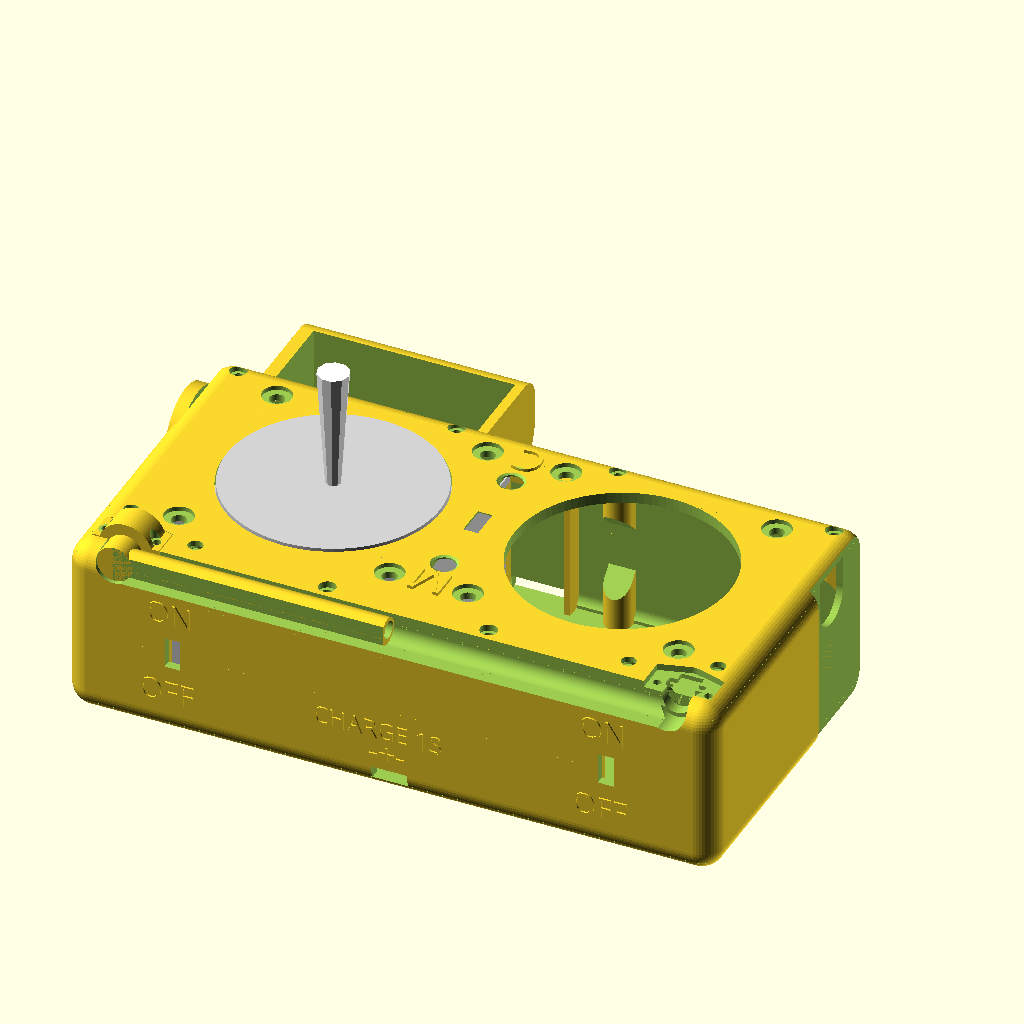
Cell 1: rendered with the file's own defaults.
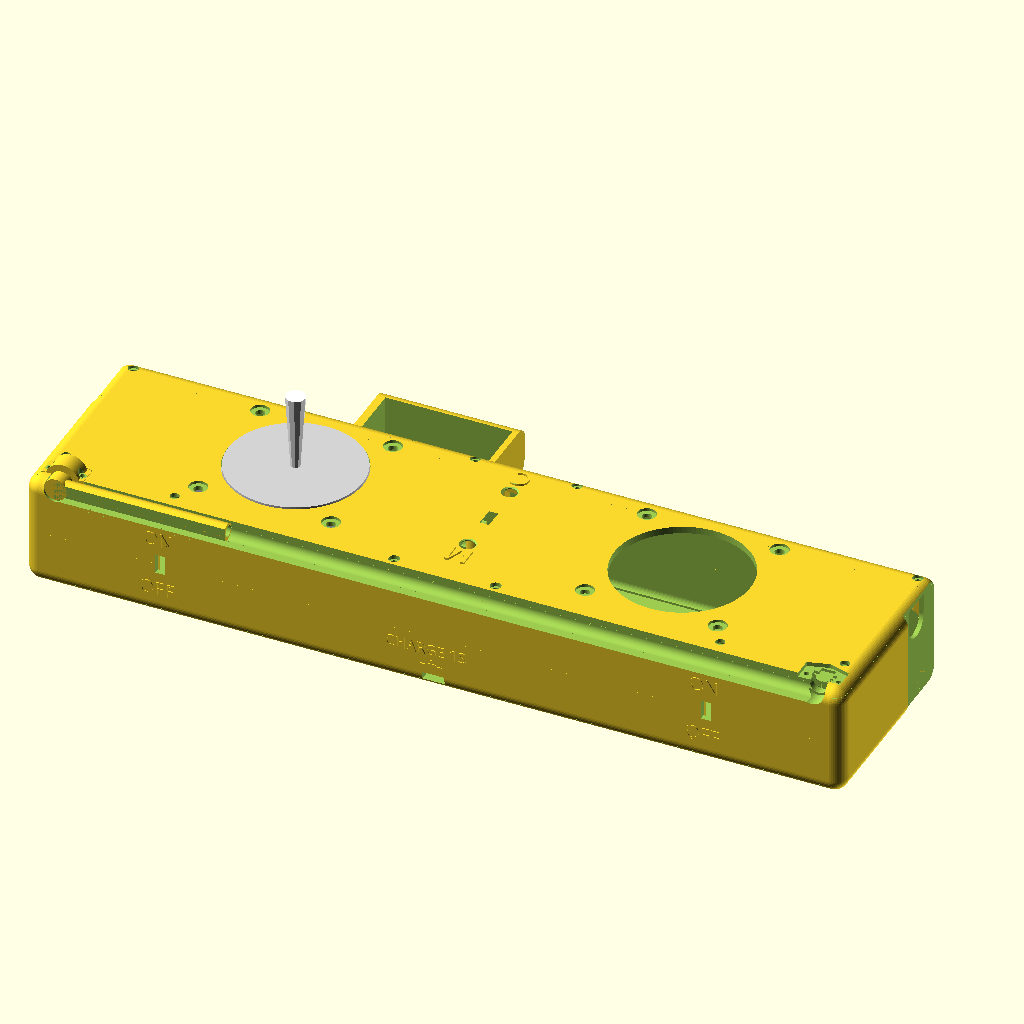
Cell 2 — case_x set to 290, the other parameters unchanged.
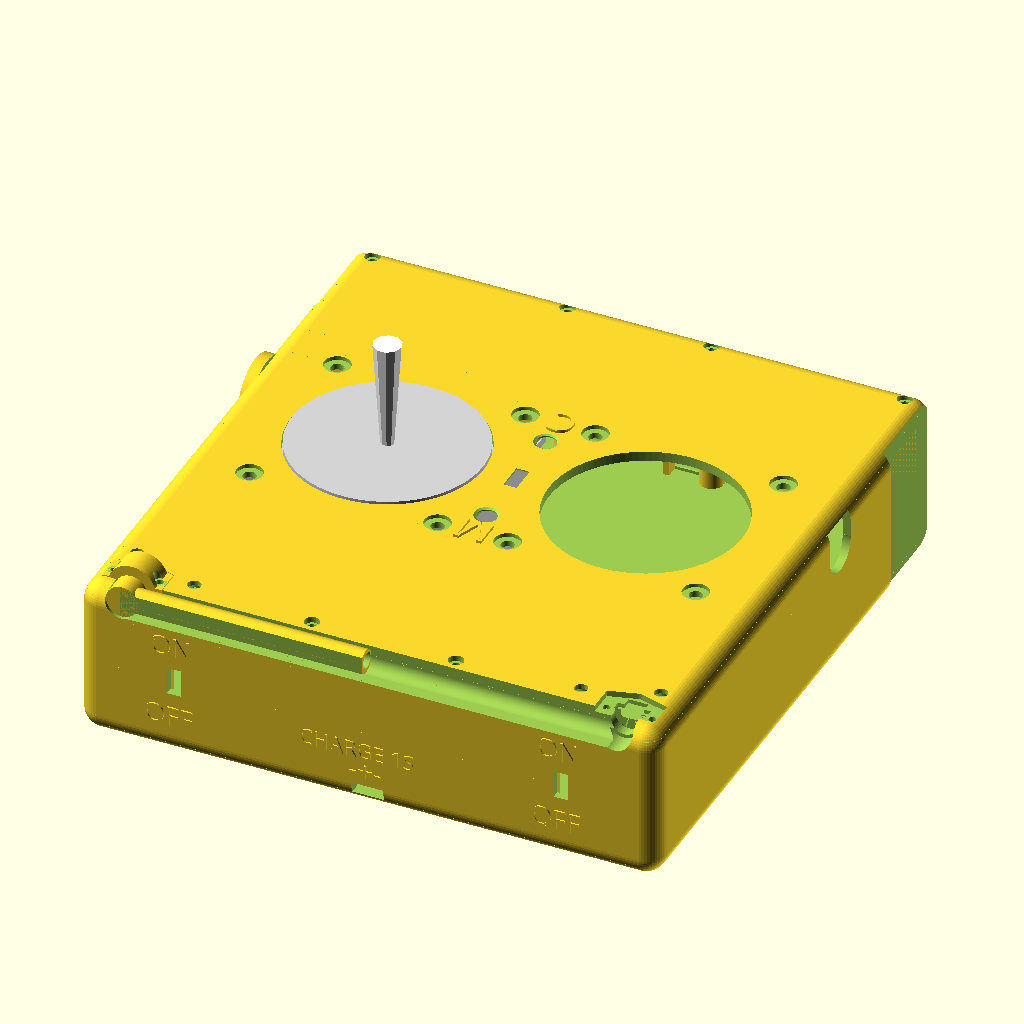
Cell 3: case_y = 150 (everything else at default).
All cells are drawn from the same view direction (rotation 55°, 0°, 25°, orthographic, colour scheme Cornfield), but the view is re-fitted for each cell, so position and scale can differ between cells as well as the parameter.
The OpenSCAD source (OpenSCAD/miniTX9xrProV2.scad):
// mini transmitter with 9xr pro gimbals
// 1S battery for easy charging
$fn=100;

// CASE (upper wall 3mm, sides 2mm)
case_x=145;
case_y=75;
case_z=40;
case_roundness=10;

// GIMBAL
// distance between holes 47mm (quadrat)
 holedist=47; // distance between mounting holes
 roundcutout=47.5; // diameter of round part that comes out of the case 
 plate=54; // mounting plate size (where holes is)



caseTop();
caseMiddle();
caseBottom();
//rotate([0,-90,0]){antennacase();translate([0,15,0])antennacase();}
//rotate([0,-90,0]){antennamountcoverfull();translate([0,0,10])antennamountcoverfull();}


translate([case_x/2-11,-case_y/2+3,case_z/2-2])rotate([0,0,90]){
    //rotate([-90,0,0]){antennacase();dipole();}
    //antennamountcoverfull();
}
translate([-case_x/2+11,-case_y/2+3,case_z/2-2])rotate([0,0,90]){
    rotate([90,0,0]){antennacase();dipole();}
    antennamountcoverfull();
}



rotate([-180,0,0])rotate([0,90,180])translate([10,23,48.6])rotate([0,0,180])handsupport();

translate([-case_x/4+4,5,case_z/2-2.5])txgimbal();
/*
translate([case_x/4-4,5,case_z/2-2.5])rotate([0,0,180])txgimbal();




translate([0,-11,case_z/2-0.6])microdipswitch();
translate([0,11+10,case_z/2-0.6])microdipswitch();


translate([-case_x/3,-case_y/2+2,0])rotate([90,90,0])switch();
translate([case_x/3,-case_y/2+2,0])rotate([90,90,0])switch();



translate([-case_x/3.2,-case_y/2+13,case_z/2-25])rotate([90,0,0])cc2500();
translate([case_x/4.6,-case_y/2+13,case_z/2-12])rotate([90,0,0])NRF24L01P();
translate([-case_x/8,-case_y/2+10,case_z/2-20])rotate([90,90,0])arduinoMini();
translate([case_x/2-24,-case_y/2+10,case_z/2-29])rotate([90,0,0])arduinoNano();

translate([0,0,5])rotate([90,0,0])battery();
translate([0,0,5-13])rotate([90,0,0])battery();
*/

module caseTop() {
     difference(){
        union(){
            difference(){
                 case_upper(case_x,case_y,case_z,case_roundness);
                 translate([0,0,-1])case_upper(case_x-4,case_y-4,case_z-3,case_roundness-4);
            }
            // Model (M) text
            translate([4.6,-15,case_z/2-0.3])rotate([0,0,180])linear_extrude(height = 1){text("M", $fn = 20, size = 7, font = "ArialBlack");}
            // Config (C) text
            translate([3.8,32,case_z/2-0.3])rotate([0,0,180])linear_extrude(height = 1){text("C", $fn = 20, size = 7, font = "ArialBlack");}

        }
        // antenna cut
        translate([0,-case_y/2+3,case_z/2-3])rotate([0,90,0])antennacutout();
        translate([case_x/2-11,-case_y/2+3,case_z/2-2])rotate([0,0,90]){antennamounthole();antennamounthole_plate();}
        translate([-case_x/2+11,-case_y/2+3,case_z/2-2])rotate([0,0,90]){antennamounthole();antennamounthole_plate();}
        
       
        //cutout for leds
        translate([-case_x/2+7,-case_y/2+17,case_z/2-1])cutoutforled();
        translate([-case_x/3,-case_y/2+11,case_z/2-1])cutoutforled();
        translate([case_x/2-7,-case_y/2+17,case_z/2-1])cutoutforled();
        translate([case_x/3,-case_y/2+11,case_z/2-1])cutoutforled();
        
        //cutout for gimbals
        translate([case_x/4-4,5,case_z/2-2.5]){
            cylinder(d=roundcutout+0.6,h=6,center=true);
            holesforgimbalmount(3.3);
            translate([0,0,9])holesforgimbalmount(6.5);
        }
        translate([-case_x/4+4,5,case_z/2-2.5]){
            cylinder(d=roundcutout+0.6,h=6,center=true);
            holesforgimbalmount(3.3);
            translate([0,0,9])holesforgimbalmount(6.5);
        }
        
        // cutout for powerswitch
        translate([0,5,case_z/2-2.3])powerswitchholdercutout();
        
        //cutout for dipswitch
        translate([0,-11,case_z/2-0.6])hole_microdipswitch();
        translate([0,11+10,case_z/2-0.6])hole_microdipswitch();


        //cutout for hand holder
        translate([-case_x/2,case_y/2-10,0])cube([4,30,100],center=true);
        translate([case_x/2,case_y/2-10,0])cube([4,30,100],center=true);
        

    translate([0,0,-2.50])cube([case_x+1,case_y+1,case_z], center=true);
        
    translate([18,case_y/2-4,0])screwheadcut();
    translate([-18,case_y/2-4,0])screwheadcut();

    translate([case_x/2-6,case_y/2-4.5,0])screwheadcut();
    translate([-case_x/2+6,case_y/2-4.5,0])screwheadcut();
        
    translate([18,-case_y/2+9,0])screwheadcut();
    translate([-18,-case_y/2+9,0])screwheadcut();
        

    //reinforcements for join top/middle parts
    translate([-case_x/2+3,0,case_z/2-5.025])translate([1,0,3])cube([1.4,20.4,2], center=true);

    translate([case_x/2-3,0,case_z/2-5.025])rotate([0,0,180])        translate([1,0,3])cube([1.4,20.4,2], center=true);

    }

}

module caseMiddle(){
     difference(){
        union(){
            difference(){
                 case_upper(case_x,case_y,case_z,case_roundness);
                 translate([0,0,-1])case_upper(case_x-4,case_y-4,case_z-3,case_roundness-4);
                 cube([case_x-6,case_y-6,case_z], center=true);
            }
            difference(){
                case_lower(case_x,case_y,case_z,case_roundness);
                translate([0,0,1])case_lower(case_x-4,case_y-4,case_z-3,case_roundness-4);
                cube([case_x-6,case_y-6,case_z], center=true);
        }

            translate([0,-case_y/2+case_roundness/2-0.5,case_z/2-case_roundness/2])case_antennacutout();
            // meat for antenna holder (bottom)
            meatforAntennaholder_case();
            mirror([1,0,0])meatforAntennaholder_case();
            // reinforce for cutout handholder
            translate([-case_x/2+2.75,case_y/2-15.5,0])cube([1.5,26,36],center=true);
            translate([case_x/2-2.75,case_y/2-15.5,0])cube([1.5,26,36],center=true);
       
            texts();
        }
        // antenna cut
        translate([0,-case_y/2+3,case_z/2-3])rotate([0,90,0])antennacutout();
        translate([case_x/2-11,-case_y/2+3,case_z/2-2])rotate([0,0,90]){antennamounthole();}
        translate([-case_x/2+11,-case_y/2+3,case_z/2-2])rotate([0,0,90]){antennamounthole();}
        
        // cutouts for switches
        translate([-case_x/3,-case_y/2+2,0])cube([3.5,5,7], center=true);
        translate([case_x/3,-case_y/2+2,0])cube([3.5,5,7], center=true);
        

        //cutout for hand holder
        translate([-case_x/2,case_y/2-10,0])cube([4,30,100],center=true);
        translate([case_x/2,case_y/2-10,0])cube([4,30,100],center=true);

        // cutouts for switches
        translate([-case_x/3,-case_y/2+2,0])cube([3.5,5,7], center=true);
        translate([case_x/3,-case_y/2+2,0])cube([3.5,5,7], center=true);
        
        //cutout for charging 3 pin header
        translate([0,-case_y/2+2,-case_z/2+4])cube([8,6,3], center=true);

        //cutout for serial interface 5 pin header
        translate([0,case_y/2-2,-case_z/2+4])cube([13,6,3], center=true);
       


        translate([0,0,case_z-2.525])cube([case_x+1,case_y+1,case_z], center=true); // temp cut
        translate([0,0,-case_z+2.525])cube([case_x+1,case_y+1,case_z], center=true); // temp cut

    // hole for handsupport mounting
    rotate([-180,0,0])rotate([0,90,180])translate([10,23,0]){
        cylinder(d=11,h=case_x+2,center=true);
        translate([6,0,0])cube([11,11,case_x+2],center=true);
    }

    }
    
    //switch holders
    translate([-case_x/3,-case_y/2+2,0])rotate([90,90,0])switchholder();
    translate([case_x/3,-case_y/2+2,0])rotate([90,90,0])switchholder();
    // Battery holder
    translate([0,-case_y/2+4,0])batteryholder();
    translate([0,case_y/2-4,0])batteryholder();
    
    // case screws holders
    translate([18,case_y/2-4,9.975])case_mountinghole();
    translate([-18,case_y/2-4,9.975])case_mountinghole();
    
    
    translate([18,-case_y/2+9,9.975])case_mountingholefront();
    translate([-18,-case_y/2+9,9.975])case_mountingholefront();
    
    translate([case_x/2-6,case_y/2-4.5,9.975])case_mountinghole_corner();
    translate([-case_x/2+6,case_y/2-4.5,9.975])rotate([0,0,90])case_mountinghole_corner();
    

    // bottom screws sockets
    translate([18,case_y/2-4,-9.975])rotate([0,180,0])case_mountinghole();
    translate([-18,case_y/2-4,-9.975])rotate([0,180,0])case_mountinghole();

    translate([18,-case_y/2+4,-9.975])rotate([0,180,180])case_mountinghole();
    translate([-18,-case_y/2+4,-9.975])rotate([0,180,180])case_mountinghole();

    translate([-case_x/2+6,case_y/2-4.5,-9.975])rotate([0,180,0])case_mountinghole_corner();
    translate([case_x/2-6,case_y/2-4.5,-9.975])rotate([0,180,-90])case_mountinghole_corner();

    translate([case_x/2-5,-case_y/2+5,-9.975])rotate([0,180,180])case_mountinghole_corner();
    translate([-case_x/2+5,-case_y/2+5,-9.975])rotate([0,180,90])case_mountinghole_corner();

    //reinforcements for join top/middle parts
    translate([-case_x/2+3,0,case_z/2-5.025])reinforcement();
    translate([case_x/2-3,0,case_z/2-5.025])rotate([0,0,180])reinforcement();

}

module caseBottom(){
    difference(){
         case_lower(case_x,case_y,case_z,case_roundness);
         translate([0,0,1])case_lower(case_x-4,case_y-4,case_z-3,case_roundness-4);
         // cutout for bind dipswitch 
         translate([0,5,-case_z/2+1])rotate([180,0,0])hole_microdipswitch(); 
        
        //cutout for hand holder
        translate([-case_x/2,case_y/2-10,0])cube([4,30,100],center=true);
        translate([case_x/2,case_y/2-10,0])cube([4,30,100],center=true);

        // main cut
        translate([0,0,2.5])cube([case_x+1,case_y+1,case_z], center=true);
      
                // BIND text
        translate([-23,case_y/3,-case_z/2+0.6])rotate([180,0,0])linear_extrude(height = 1){text("BIND", $fn = 20, size = 12, font = "ArialBlack");}


        // holes for screws
        translate([18,case_y/2-4,0])rotate([0,180,0])screwheadcut();
        translate([-18,case_y/2-4,0])rotate([0,180,0])screwheadcut();

        translate([18,-case_y/2+4,0])rotate([0,180,180])screwheadcut();
        translate([-18,-case_y/2+4,0])rotate([0,180,180])screwheadcut();

        translate([-case_x/2+6,case_y/2-4.5,0])rotate([0,180,0])screwheadcut();
        translate([case_x/2-6,case_y/2-4.5,0])rotate([0,180,-90])screwheadcut();

        translate([case_x/2-5,-case_y/2+5,0])rotate([0,180,180])screwheadcut();
        translate([-case_x/2+5,-case_y/2+5,0])rotate([0,180,90])screwheadcut();
            

    }

}



module case_upper(x,y,z,r){
    len_x=x/2-r/2;
    len_y=y/2-r/2;
    len_z=z/2-r/2;
    hull(){
        translate([len_x,len_y,len_z])sphere(d=r,$fn=$fn/2);
        translate([-len_x,len_y,len_z])sphere(d=r,$fn=$fn/2);
        translate([len_x,-len_y,len_z])sphere(d=r,$fn=$fn/2);
        translate([-len_x,-len_y,len_z])sphere(d=r,$fn=$fn/2);
        translate([len_x,len_y,0])cylinder(d=r,h=1,$fn=$fn/2);
        translate([-len_x,len_y,0])cylinder(d=r,h=1,$fn=$fn/2);
        translate([len_x,-len_y,0])cylinder(d=r,h=1,$fn=$fn/2);
        translate([-len_x,-len_y,0])cylinder(d=r,h=1,$fn=$fn/2);
    }

}

module case_lower(x,y,z,r){
    len_x=x/2-r/2;
    len_y=y/2-r/2;
    len_z=z/2-r/2;
    hull(){
        translate([len_x,len_y,-len_z])sphere(d=r,$fn=$fn/2);
        translate([-len_x,len_y,-len_z])sphere(d=r,$fn=$fn/2);
        translate([len_x,-len_y,-len_z])sphere(d=r,$fn=$fn/2);
        translate([-len_x,-len_y,-len_z])sphere(d=r,$fn=$fn/2);
        translate([len_x,len_y,-1])cylinder(d=r,h=1,$fn=$fn/2);
        translate([-len_x,len_y,-1])cylinder(d=r,h=1,$fn=$fn/2);
        translate([len_x,-len_y,-1])cylinder(d=r,h=1,$fn=$fn/2);
        translate([-len_x,-len_y,-1])cylinder(d=r,h=1,$fn=$fn/2);
    }
    //cube([case_x,case_y,case_z], center=true);
}

module txgimbal(){
// 9xr Pro gimbal dimensions

 color("LIGHTGRAY"){
    difference(){
         union(){
             translate([0,0,1.5])cylinder(d=roundcutout,h=3, center=true);
             translate([0,0,-35/2])cube([plate,plate,35], center=true);
             translate([0,0,-13])cube([38,38,20], center=true);
             translate([-plate/2-2.5,-35/2,-25])cube([2.5,35,25]);
             translate([-plate/2-10,-35/2+10,-25])cube([10,25,15]);
         }
         holesforgimbalmount(3);
         hdh=holedist/2;
         translate([hdh,hdh,0])cube([8,8,8], center=true);
         translate([hdh,-hdh,0])cube([8,8,8], center=true);
         translate([-hdh,hdh,0])cube([8,8,8], center=true);
         translate([-hdh,-hdh,0])cube([8,8,8], center=true);
         
         translate([plate/2-1.5,-plate/2-1,-35-1])cube([2,plate+2,35-5]);
     }
     
 }
 // stick
 color("WHITE")cylinder(d1=3,d2=7,h=30,$fn=10);
}

module holesforgimbalmount(diam){
     hdh=holedist/2;
     translate([hdh,hdh,0])cylinder(d=diam,h=15, center=true);
     translate([hdh,-hdh,0])cylinder(d=diam,h=15, center=true);
     translate([-hdh,hdh,0])cylinder(d=diam,h=15, center=true);
     translate([-hdh,-hdh,0])cylinder(d=diam,h=15, center=true);

}

module cc2500(){
color("BLUE")cube([35,25,5], center=true);
}

module NRF24L01P(){
color("GRAY")cube([46,17,5], center=true);
}

module arduinoNano(){
color("NAVY")cube([44,16,5], center=true);
}

module arduinoMini(){
color("NAVY")cube([34,18,5], center=true);
}

module battery(){
    // 3.7v round Lipo
    color("RED")cylinder(d=12,h=70,$fn=20,center=true);
}

module dipole(){
    translate([0,0,5])color("WHITE"){
        cylinder(d=3,h=26,$fn=20);
        translate([0,0,26])cylinder(d=1,h=26,$fn=20);
    }
}


module case_antennacutout(){
    difference(){ 
        cube([case_x-case_roundness,case_roundness/1.6,case_roundness/1.6], center=true);
        translate([0,case_roundness/2,-case_roundness/2])rotate([45,0,0])cube([case_x,case_roundness,case_roundness], center=true);
    }
}

module antennacase(){
    // mounting ring lenght = 3mm (diam 6.5mm). 
    difference(){
        union(){
            rotate([0,90,0])cylinder(d=8,h=5,center=true);
            translate([4,0,0])rotate([0,90,0])cylinder(d=6.5,h=3,center=true,$fn=$fn/2);
            translate([4+1.75,0,0])rotate([0,90,0])cylinder(d1=6.5,d2=8,h=1,center=true,$fn=$fn/2);
            translate([4+3.25,0,0])rotate([0,90,0])cylinder(d=8,h=2,center=true,$fn=$fn/2);
            difference(){
            translate([-0.5,0,0])cylinder(d=6,h=60,$fn=$fn/2);
            translate([-3.5,-5,-0.5])cube([1,10,61]);
            }
        }
        translate([0.7,0,0])sphere(d=5.5,$fn=20);
        cylinder(d=4,h=61);
        rotate([0,90,0])cylinder(d1=4,d2=5,h=10,$fn=$fn/2);
    }
}



module antennacutout(){
     cylinder(d=6,h=case_x-20,center=true);
     translate([1,-5,0])cube([4,10,case_x-20],center=true);
     translate([-5,-3.5,0])cube([10,13,case_x-20],center=true);
}


module switch(){
color([0.2,0.2,0.2]){
    translate([0,0,-2.5])cube([11,5.5,5], center=true);
    translate([1.5,0,2])cube([3,3,4], center=true);
    difference(){
        translate([0,0,-0.1])cube([11+8,5,0.2], center=true);
        translate([15/2,0,0])cylinder(d=2.2,h=1, center=true, $fn=15);
        translate([-15/2,0,0])cylinder(d=2.2,h=1, center=true, $fn=15);
    }
    translate([0,0,-7])cube([0.3,1.8,4], center=true);
    translate([4,0,-7])cube([0.3,1.8,4], center=true);
    translate([-4,0,-7])cube([0.3,1.8,4], center=true);
}
}

module switchholder(){
    difference(){ 
        translate([-3.25,0,-2])cube([13/2,7,4],center=true);
        cube([11.5,5.7,10],center=true);
        cube([20,5.5,0.8],center=true);
    }
    translate([2,-3.35,-2])cube([31-0.05,1,4],center=true);
    translate([2,3.35,-2])cube([31-0.05,1,4],center=true);
}


module powerswitchholdercutout(){
     hull(){
         cube([5.7,7+2.2*2,1.5],center=true);
         translate([0,0,1.5])cube([3.3,7,1],center=true);
     }
     translate([0,0,1.5])cube([3.3,7,3],center=true);
     cube([5.7,19.6,1.3],center=true);
}

module batteryholder(){
    translate([7.5,0,-2.5])cube([1.5,4,case_z-10.05],center=true);
    translate([-7.5,0,-2.5])cube([1.5,4,case_z-10.05],center=true);
    translate([0,0,12.8])cube([16.5,4,2],center=true);
}


module cutoutforled(){
     translate([0,0,-0])cylinder(d=3.3,h=5,$fn=30, center=true);
     translate([0,0,-1.5])cylinder(d2=3.3,d1=5,h=1.2,$fn=40);
     translate([0,0,-3.5])cylinder(d=5,h=2,$fn=40);
}

module microdipswitch(){
    color([0.2,0.2,0.2]){ 
     translate([0,0,-3.5/2])cube([6,6,3.5], center=true);
     cylinder(d=4, h=2,center=true);
    }
}

module hole_microdipswitch(){
    
     hull(){ 
         translate([0,0,-3/2])cube([6.3,6.3,3], center=true);
         translate([0,0,-4])cube([6.3,11,3], center=true);
     }
     cylinder(d=5, h=2,center=true);
     translate([0,0,1.3])cylinder(d1=5, d2=12,h=2,center=true);
    
}


module handsupport() {
// extendable hand support / sticks cover
    difference(){
        union(){
            hull(){
                cylinder(d=20,h=50,center=true);
                translate([25,0,0])cylinder(d=20,h=50,center=true);
            }
            hull(){
                difference(){
                    translate([20,-45,0])cylinder(d=30,h=50,center=true);
                    translate([-0,-40,0])cube([30,40,55],center=true);
                }
                
                translate([25,0,0])cylinder(d=20,h=50,center=true);
                translate([15,-55,0])cylinder(d=10,h=50,center=true);
                translate([20,0,0])cylinder(d=20,h=50,center=true);
            }
        }
        translate([0,0,-5])cube([63,30,54.2],center=true);
        translate([0,0,-0.4])cube([60,110,45],center=true);
        
        translate([0,-18,-17])rotate([0,90,0])cylinder(d=10,h=110);
    }
    translate([0,0,20])cylinder(d=13,h=6,center=true);

}


module meatforAntennaholder_case(){
    translate([case_x/2-11,-case_y/2+6.5,case_z/2-case_roundness/2]){
        difference(){
            hull(){
                cube([17,9.4,5],center=true);
                translate([0,-5,-10])cube([5,1,1],center=true);
            }
            translate([5.7,2.1,4])cylinder(d=1.5, h=15, center=true);
            translate([-5.7,2.1,4])cylinder(d=1.5, h=15, center=true);
            
        }
    }
}

module antennamountcoverfull(){
    difference(){antennamountcover();antennamounthole();}
}

module antennamountcover(){
    translate([9.1,0,1.3]){
        difference(){
            union(){
                hull(){
                    cylinder(d=4.4,h=1.5, center=true);
                    translate([-3,0,0])cube([6.5,14.7,1.5], center=true);
                }
                translate([-3,0,-1]){
                    difference(){
                        hull(){
                            rotate([0,90,0])cylinder(d=12,h=6.5, center=true);
                            translate([4,0,0])rotate([0,90,0])cylinder(d=4,h=1, center=true);
                        }
                        translate([0,0,-5])cube([15,15,11], center=true);
                    }
                }
            }
            translate([-3.5,5.7,4]){
                cylinder(d=3, h=6.5, center=true);
                cylinder(d=1.8, h=10, center=true);
            }
            translate([-3.5,-5.7,4]){
                cylinder(d=3, h=6.5, center=true);
                cylinder(d=1.8, h=10, center=true);
            }
            
        }
    }
}

module antennamounthole(){
    translate([-1,0,0])rotate([0,90,0])cylinder(d=8.6,h=7.2,center=true);
    translate([4,0,0])rotate([0,90,0])cylinder(d=6.8,h=3.5,center=true,$fn=$fn/2);
    translate([4+1.75,0,0])rotate([0,90,0])cylinder(d1=6.8,d2=8.3,h=1,center=true,$fn=$fn/2);
    translate([4+3.25,0,0])rotate([0,90,0])cylinder(d=8.3,h=2,center=true,$fn=$fn/2);
    translate([0,0,-0.4])cube([21,5,2], center=true);

}

module antennamounthole_plate(){
    translate([9.09,0,1.5]){
        hull(){
            cylinder(d=5,h=2, center=true);
            translate([-3,0,0])cube([7,15,2], center=true);
        }
        translate([-3.5,5.7,4])cylinder(d=1.8, h=15, center=true);
        translate([-3.5,-5.7,4])cylinder(d=1.8, h=15, center=true);

     }
}


module case_mountinghole(){
    rotate([0,0,180])difference(){
        hull(){
            cylinder(d=6, h=15, center=true);
            translate([0,-2,0])cube([6,2,15], center=true);
        }
        translate([0,0,3])cylinder(d=1.9, h=9, center=true);
        translate([0,2,-8])rotate([45,0,0])cube([15,15,10], center=true);
    }
}

module case_mountingholefront(){
    difference(){
        hull(){
            cylinder(d=6, h=15, center=true);
            translate([0,-6,0])cube([6,2,15], center=true);
        }
        translate([0,0,3])cylinder(d=1.9, h=10, center=true);
        translate([0,4,-8])rotate([45,0,0])cube([20,20,20], center=true);
        translate([0,-7,8])rotate([0,90,0])cylinder(d=9,h=10,center=true);
    }
}

module case_mountinghole_corner(){
    rotate([0,0,180])difference(){
        hull(){
            cylinder(d=6, h=15, center=true);
            translate([0,-2,0])cube([6,2,15], center=true);
            translate([-2,0,0])cube([2,6,15], center=true);
        }
        translate([0,0,3])cylinder(d=1.9, h=9, center=true);
        translate([0,2,-9])rotate([45,0,-45])cube([20,20,10], center=true);
    }
}

module screwheadcut(){
    translate([0,0,case_z/2]){
        cylinder(d=3.8,h=3,center=true);
        cylinder(d=2.3,h=6,center=true);
    }
}

module reinforcement() {
difference(){
    union(){
        translate([0,0,0])cube([3,20,5], center=true);
        translate([1,0,2.5])cube([1,20,2], center=true);
    }
    translate([3,0,-5])rotate([0,45,0])cube([10,22,10], center=true);
}
}

module texts(){
    // ON text
    translate([case_x/3-6,-case_y/2+0.6,7])rotate([90,0,0])linear_extrude(height = 1){text("ON", $fn = 20, size = 5, font = "ArialBlack");}
    translate([-case_x/3-6,-case_y/2+0.6,7])rotate([90,0,0])linear_extrude(height = 1){text("ON", $fn = 20, size = 5, font = "ArialBlack");}

    // OFF text
    translate([case_x/3-7.5,-case_y/2+0.6,-12])rotate([90,0,0])linear_extrude(height = 1){text("OFF", $fn = 20, size = 5, font = "ArialBlack");}
    translate([-case_x/3-7.5,-case_y/2+0.6,-12])rotate([90,0,0])linear_extrude(height = 1){text("OFF", $fn = 20, size = 5, font = "ArialBlack");}

    // polarity (-+-) text
    translate([-4.7,-case_y/2+0.6,-13])rotate([90,0,0])linear_extrude(height = 1){text("-+-", $fn = 20, size = 5, font = "ArialBlack");}
    // Charge (CHARGE 1S) text
    translate([-17,-case_y/2+0.6,-7])rotate([90,0,0])linear_extrude(height = 1){text("CHARGE 1S", $fn = 20, size = 4, font = "ArialBlack");}

    // Serial (Rx Tx GND Tx Rx) Text
    translate([32,case_y/2-0.6,-12])rotate([90,0,180])linear_extrude(height = 1){text("Rx Tx GND Tx Rx", $fn = 20, size = 5, font = "ArialBlack");}

    // 3.3v text
    translate([-50,case_y/2-0.6,-12])rotate([90,0,180])linear_extrude(height = 1){text("3.3v", $fn = 20, size = 5, font = "ArialBlack");}

    translate([53,case_y/2-0.6,-4])rotate([90,0,180])linear_extrude(height = 1){text("mini-TX", $fn = 20, size = 18, font = "ArialBlack");}
}
Customizer parameters (derived from the source; name, type, default, range or options):
case_x: number, default 145
case_y: number, default 75
case_z: number, default 40
case_roundness: number, default 10
holedist: number, default 47
roundcutout: number, default 47.5
plate: number, default 54
